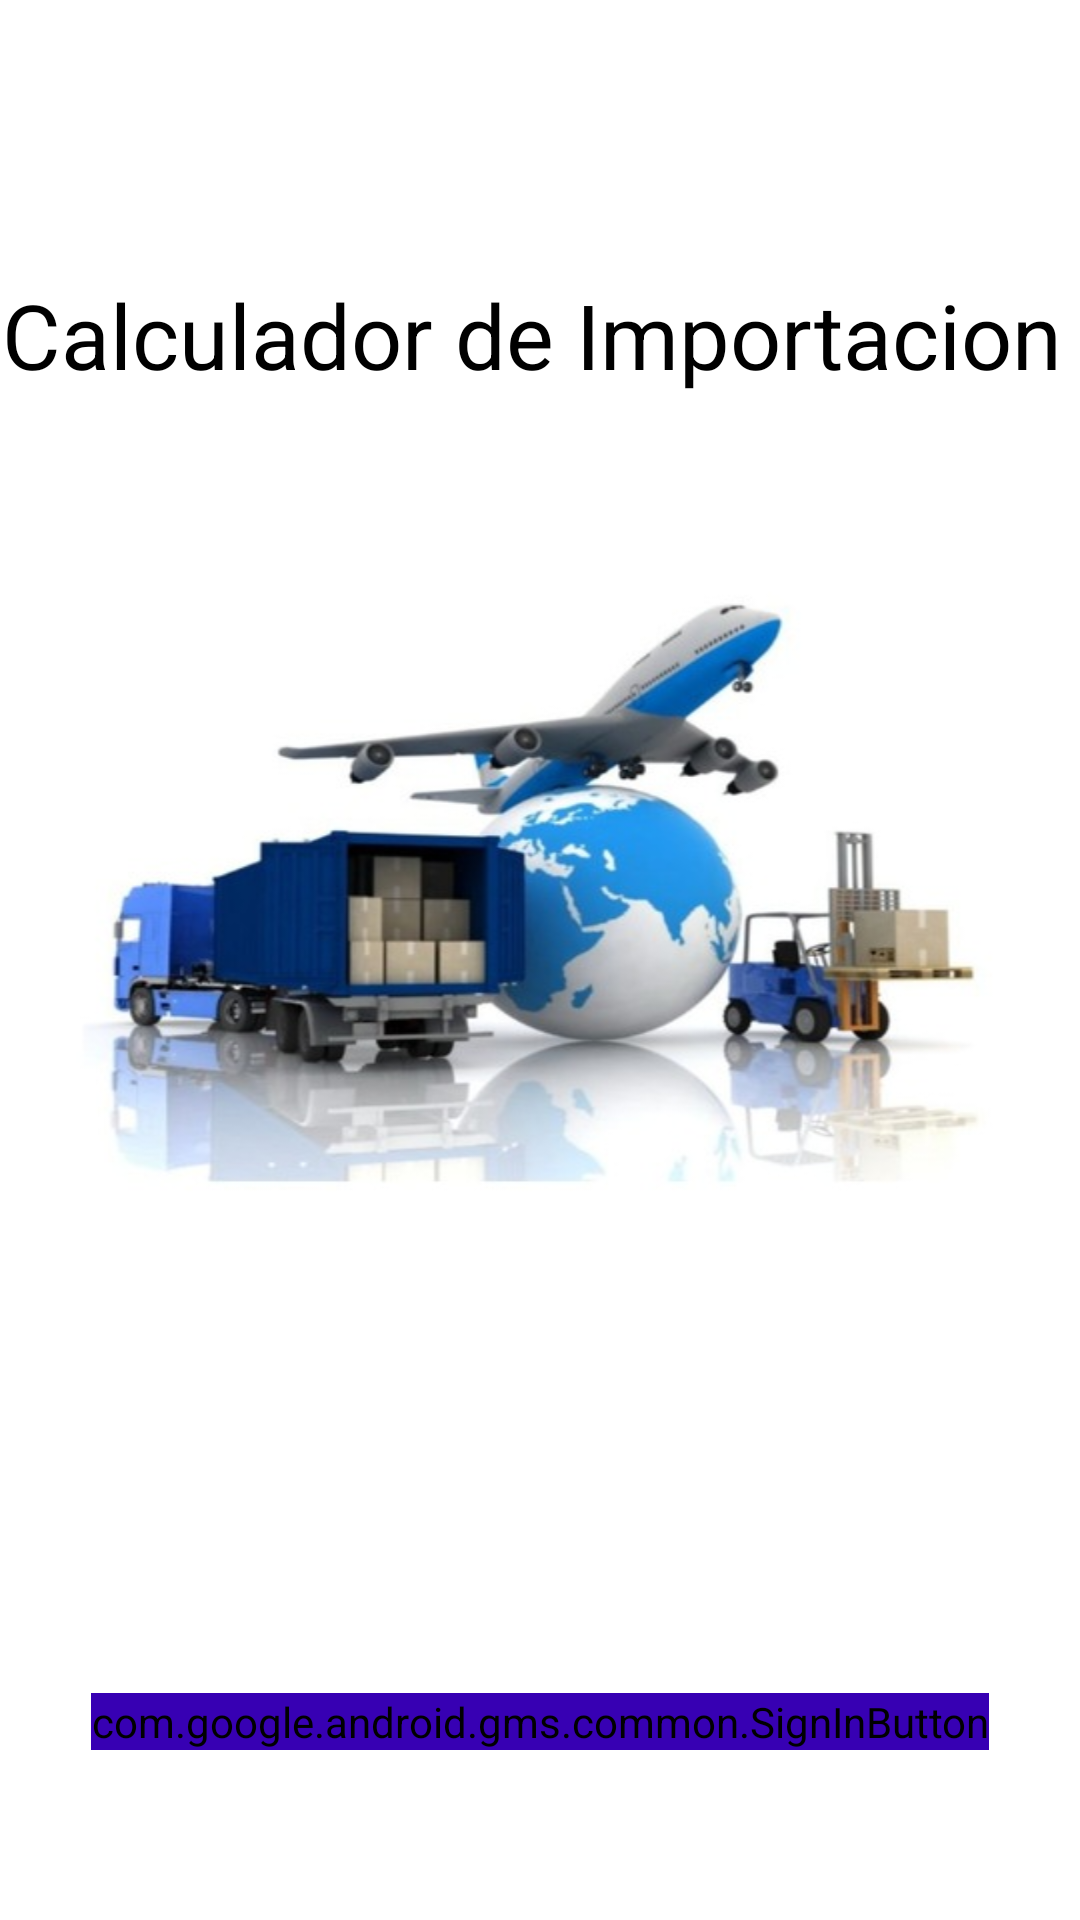

This screen was rendered from an Android layout file. Write that file and the resources it references.
<!-- AndroidManifest.xml: application theme Theme.CalculadorDeImportacion -->
<!-- res/layout/activity_main.xml -->
<?xml version="1.0" encoding="utf-8"?>
<androidx.constraintlayout.widget.ConstraintLayout xmlns:android="http://schemas.android.com/apk/res/android"
    xmlns:app="http://schemas.android.com/apk/res-auto"
    xmlns:tools="http://schemas.android.com/tools"
    android:layout_width="match_parent"
    android:layout_height="match_parent"
    android:background="@drawable/imagenprincipal__1_"
    tools:context=".MainActivity">

    <TextView
        android:id="@+id/textView"
        android:layout_width="wrap_content"
        android:layout_height="wrap_content"
        android:layout_marginStart="176dp"
        android:layout_marginTop="45dp"
        android:layout_marginEnd="177dp"
        android:layout_marginBottom="667dp"
        android:text="BIENVENIDO!"
        android:textAppearance="@style/TextAppearance.AppCompat.Large"
        android:textColor="#000000"
        android:textSize="35sp"
        app:layout_constraintBottom_toBottomOf="parent"
        app:layout_constraintEnd_toEndOf="parent"
        app:layout_constraintStart_toStartOf="parent"
        app:layout_constraintTop_toTopOf="parent" />

    <com.google.android.gms.common.SignInButton
        android:id="@+id/google_button"
        android:layout_width="wrap_content"
        android:layout_height="wrap_content"
        android:backgroundTint="@color/purple_700"
        android:onClick="btnIr"
        app:layout_constraintBottom_toBottomOf="parent"
        app:layout_constraintEnd_toEndOf="parent"
        app:layout_constraintStart_toStartOf="parent"
        app:layout_constraintTop_toTopOf="parent"
        app:layout_constraintVertical_bias="0.909" />

    <TextView
        android:id="@+id/textView2"
        android:layout_width="359dp"
        android:layout_height="58dp"
        android:text="Calculador de Importacion"
        android:textAppearance="@style/TextAppearance.AppCompat.Large"
        android:textColor="#000000"
        android:textSize="30sp"
        app:layout_constraintBottom_toBottomOf="parent"
        app:layout_constraintEnd_toEndOf="parent"
        app:layout_constraintStart_toStartOf="parent"
        app:layout_constraintTop_toTopOf="parent"
        app:layout_constraintVertical_bias="0.157" />

</androidx.constraintlayout.widget.ConstraintLayout>
<!-- resources referenced by this layout -->
<resources>
  <!-- drawable imagenprincipal__1_: jpeg bitmap (drawable, 37661 bytes) -->
  <style name="Theme.CalculadorDeImportacion" parent="Theme.MaterialComponents.DayNight.DarkActionBar">
          
          <item name="colorPrimary">@color/purple_500</item>
          <item name="colorPrimaryVariant">@color/purple_700</item>
          <item name="colorOnPrimary">@color/white</item>
          
          <item name="colorSecondary">@color/teal_200</item>
          <item name="colorSecondaryVariant">@color/teal_700</item>
          <item name="colorOnSecondary">@color/black</item>
          
          <item name="android:statusBarColor" tools:targetApi="l">?attr/colorPrimaryVariant</item>
          
      </style>
  <!-- not gathered from this repository: default colours our renderer supplied (Android Studio template values) -->
  <color name="purple_500">#FF6200EE</color>
  <color name="purple_700">#FF3700B3</color>
  <color name="teal_200">#FF03DAC5</color>
  <color name="teal_700">#FF018786</color>
  <color name="black">#FF000000</color>
  <color name="white">#FFFFFFFF</color>
</resources>
